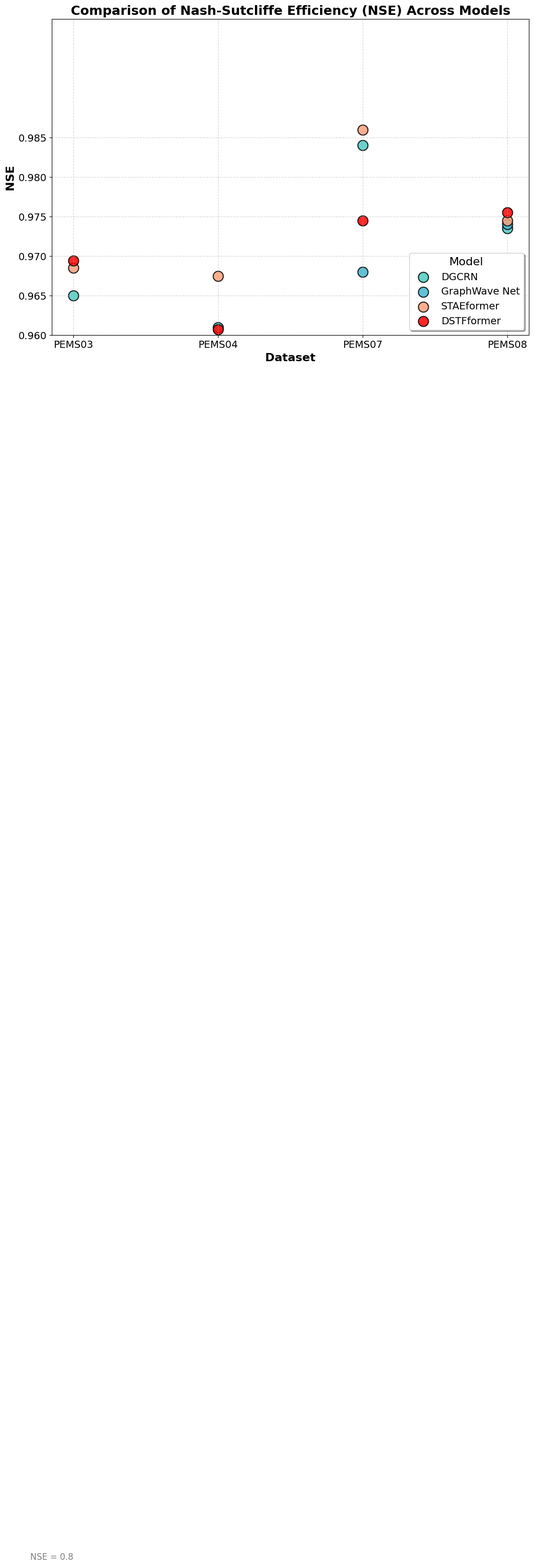

Source code (Python):
import numpy as np
import matplotlib.pyplot as plt
import pandas as pd

# -----------------------------
# Replace these with your real NSE values
# -----------------------------
models = ['DGCRN', 'GraphWave Net', 'STAEformer', 'DSTFformer']
datasets = ['PEMS03', 'PEMS04', 'PEMS07', 'PEMS08']

# Example: NSE values in the same order as models x datasets
nse_values = [
    [0.965, 0.961, 0.984, 0.9735],  # DGCRN
    [0.85, 0.959, 0.968, 0.974],  # GraphWave Net
    [0.9685, 0.9675, 0.986, 0.9745],  # STAEformer
    [0.9694, 0.9607, 0.9745, 0.9755]   # DSTFformer
]

# Build DataFrame
data = {'Model': [], 'Dataset': [], 'NSE': []}
for i, model in enumerate(models):
    for j, dataset in enumerate(datasets):
        data['Model'].append(model)
        data['Dataset'].append(dataset)
        data['NSE'].append(nse_values[i][j])

df = pd.DataFrame(data)

# -----------------------------
# Plotting
# -----------------------------
plt.figure(figsize=(12, 8))

colors = ['#4ECDC4', '#45B7D1', '#FFA07A','#FF0000']
markers = ['o', 'o', 'o', 'o']
plt.rcParams['font.family'] = 'Times New Roman'
plt.rcParams['font.size'] = 14

for i, model in enumerate(models):
    model_data = df[df['Model'] == model]
    plt.scatter(
        model_data['Dataset'],
        model_data['NSE'],
        label=model,
        color=colors[i],
        marker=markers[i],
        s=200,
        edgecolors='black',
        linewidth=1.5,
        alpha=0.85
    )

plt.axhline(y=0.8, color='gray', linestyle='--', linewidth=1, alpha=0.7)
plt.text(-0.3, 0.805, 'NSE = 0.8', color='gray', fontsize=12)

plt.title('Comparison of Nash-Sutcliffe Efficiency (NSE) Across Models', fontsize=18, fontweight='bold')
plt.xlabel('Dataset', fontsize=16, fontweight='bold')
plt.ylabel('NSE', fontsize=16, fontweight='bold')
plt.ylim(0.96, 1.0)  # zoom in from 0.96
plt.yticks(np.arange(0.96, 0.985, 0.005))  # ticks every 0.005

plt.xticks(rotation=0)
plt.grid(True, linestyle='--', alpha=0.5)
plt.legend(title='Model', fontsize=14, title_fontsize=16, loc='lower right', frameon=True, shadow=True)
plt.tight_layout()
plt.show()
